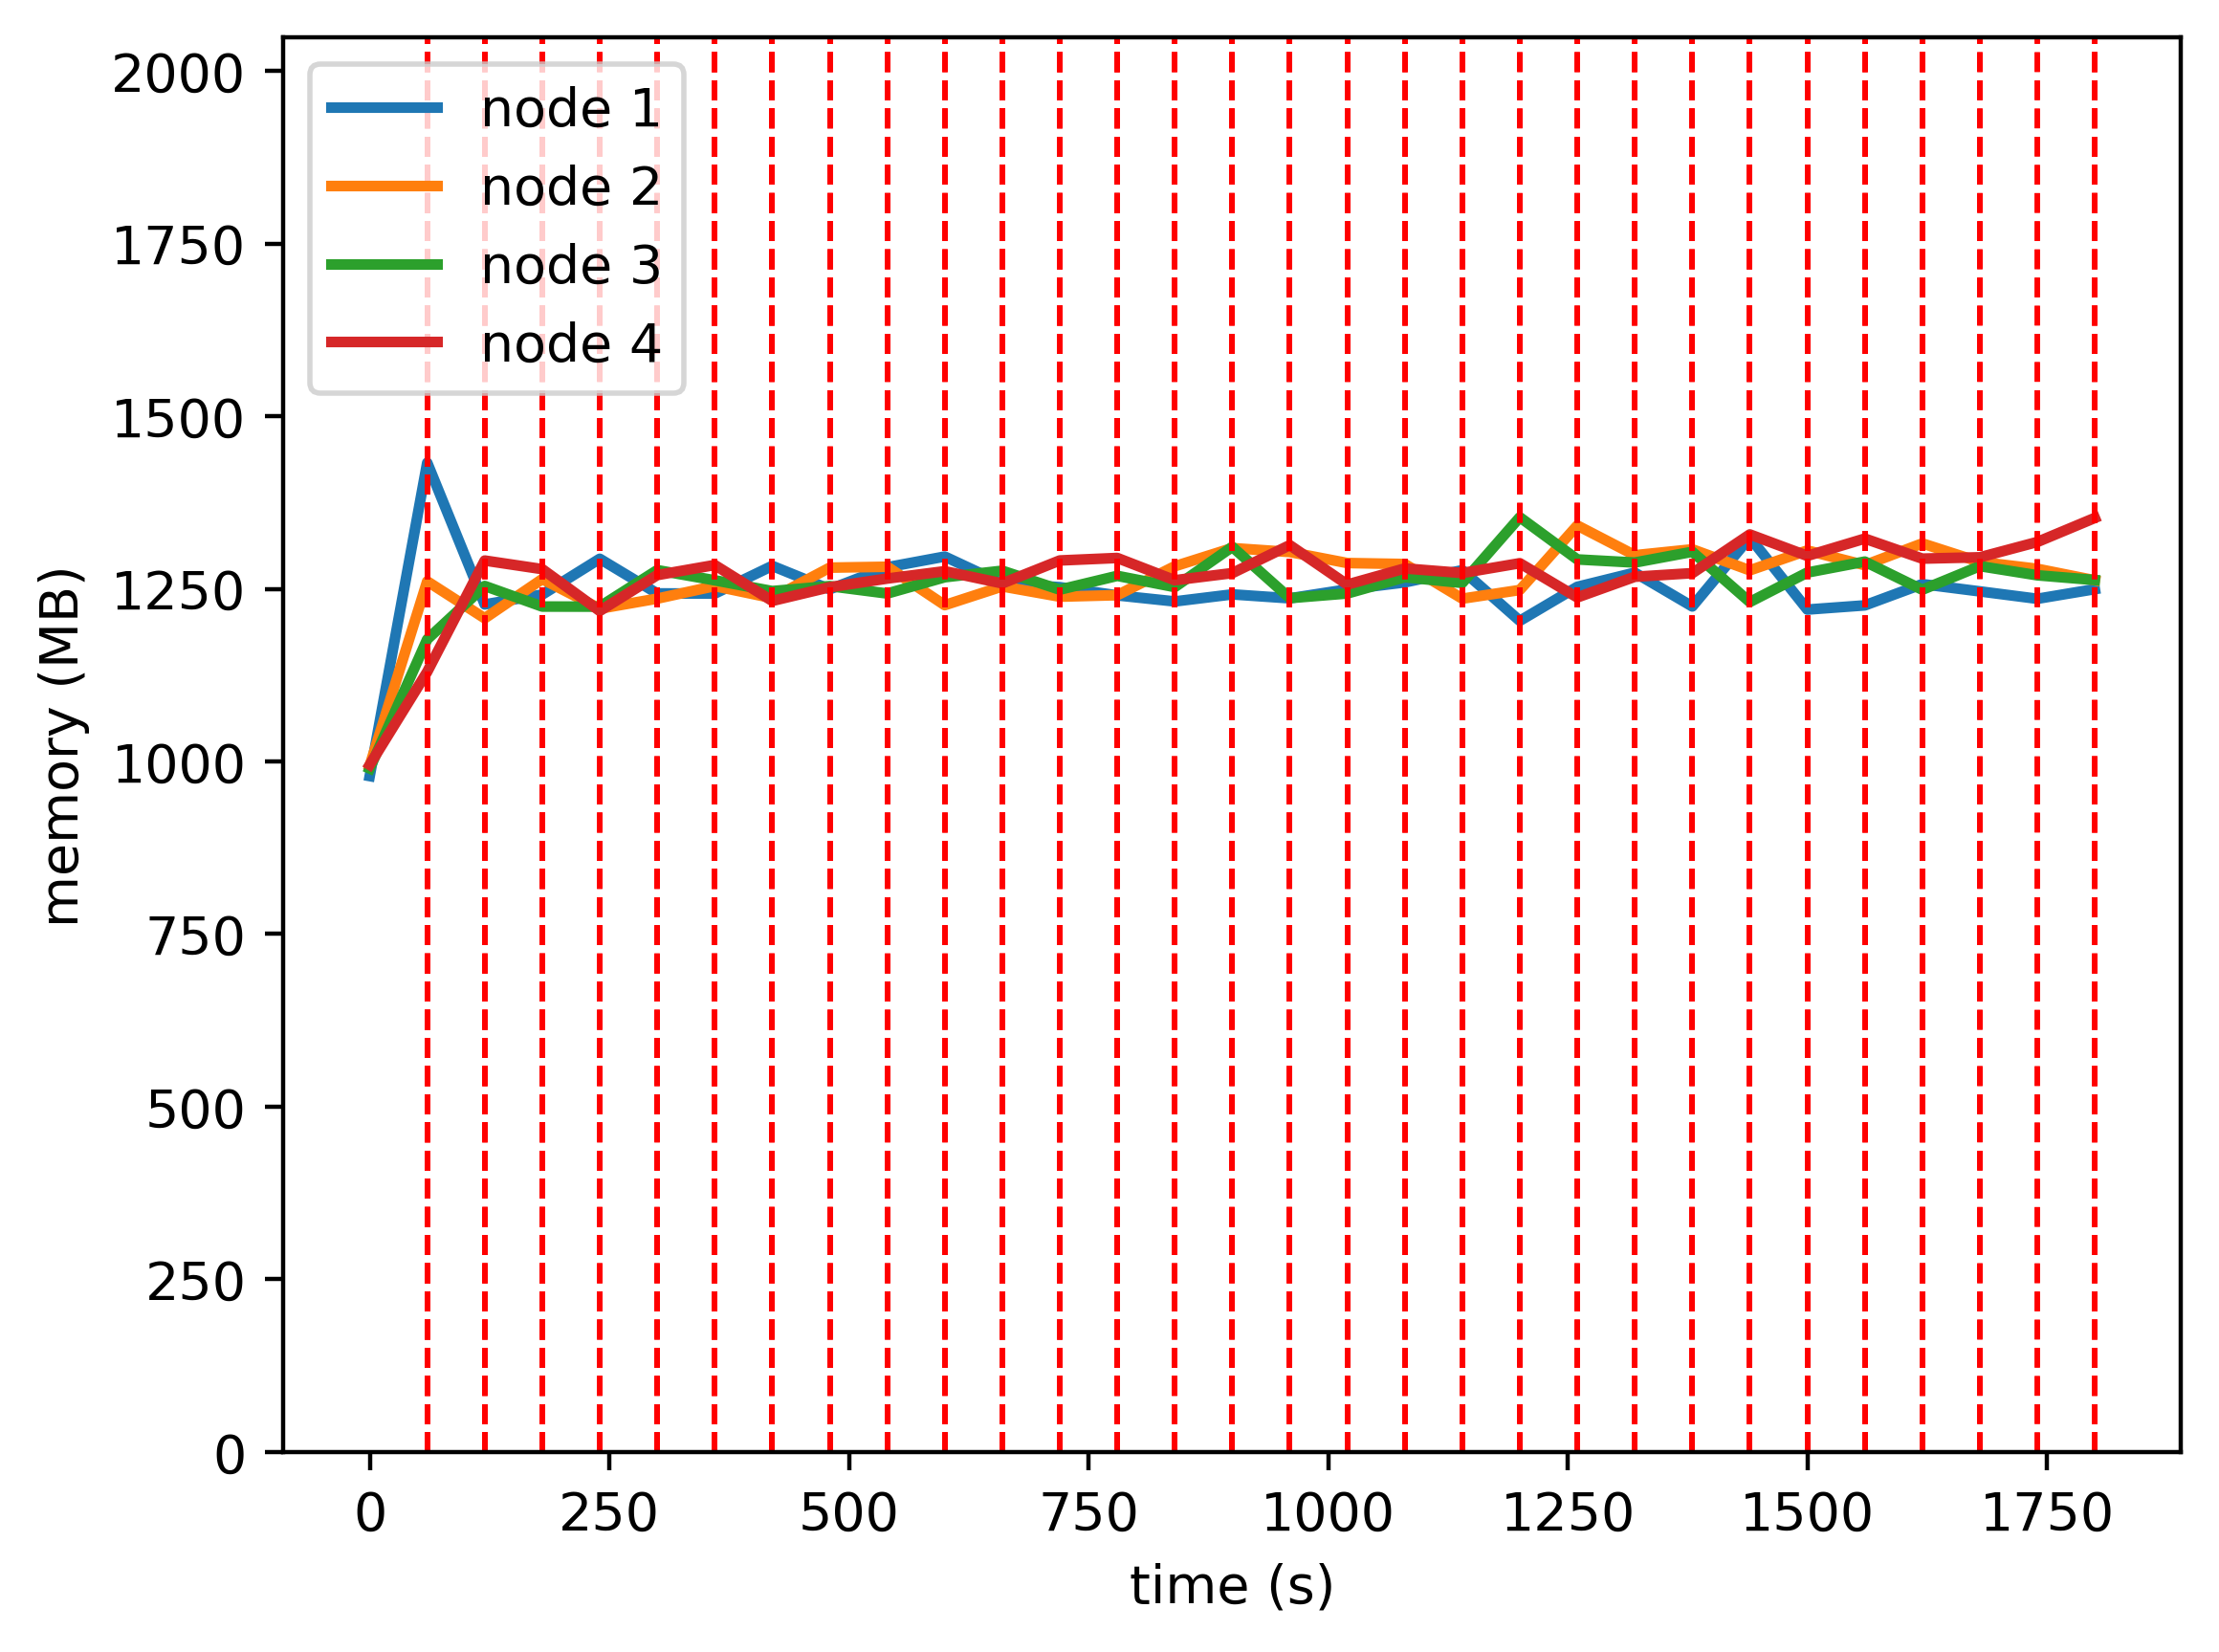

Data behind this chart, as committed beside it:
timestamp, ppgcc-m02, ppgcc-m02 pod amount, ppgcc-m03, ppgcc-m03 pod amount, ppgcc-m04, ppgcc-m04 pod amount, ppgcc-m05, ppgcc-m05 pod amount
0, 1002316, 3, 1017868, 3, 1013448, 3, 1018968, 3
60, 1466956, 3, 1291068, 3, 1205112, 3, 1156908, 3
120, 1256812, 2, 1236304, 4, 1284180, 3, 1321908, 3
180, 1271464, 3, 1294384, 3, 1253688, 3, 1309200, 3
240, 1324528, 3, 1250560, 3, 1253556, 3, 1247160, 3
300, 1273180, 2, 1265452, 3, 1307676, 3, 1300356, 4
360, 1272916, 2, 1284056, 3, 1292628, 3, 1315272, 4
420, 1313968, 3, 1266236, 3, 1276656, 3, 1262072, 3
480, 1279384, 3, 1311380, 3, 1283988, 3, 1282400, 3
540, 1311988, 3, 1312700, 3, 1273032, 3, 1295204, 3
600, 1327828, 3, 1255808, 3, 1297188, 3, 1306104, 3
660, 1287964, 2, 1283528, 4, 1306824, 3, 1288020, 3
720, 1282420, 3, 1268348, 3, 1278748, 3, 1322032, 3
780, 1270276, 2, 1270564, 3, 1299208, 3, 1325728, 4
840, 1261300, 2, 1313464, 4, 1282576, 3, 1292728, 3
900, 1271728, 2, 1340392, 3, 1342240, 4, 1303288, 3
960, 1265920, 2, 1334584, 3, 1266208, 3, 1344736, 4
1020, 1279120, 3, 1318216, 3, 1273072, 3, 1286292, 3
1080, 1289548, 3, 1316764, 3, 1297168, 3, 1310184, 3
1140, 1307632, 2, 1265416, 3, 1288720, 3, 1303452, 4
1200, 1232524, 2, 1278220, 3, 1386136, 4, 1317940, 3
1260, 1282948, 2, 1373908, 4, 1323568, 3, 1267252, 3
1320, 1303960, 2, 1329820, 3, 1318948, 4, 1297876, 3
1380, 1253856, 2, 1338576, 4, 1334888, 3, 1303204, 3
1440, 1356156, 3, 1307424, 3, 1260440, 2, 1360624, 4
1500, 1249236, 3, 1336860, 2, 1304132, 3, 1328856, 4
1560, 1255440, 2, 1315080, 3, 1320368, 3, 1354444, 4
1620, 1286988, 2, 1347288, 3, 1278656, 3, 1324764, 4
1680, 1276180, 2, 1319832, 3, 1313636, 3, 1326744, 4
1740, 1265224, 2, 1309668, 3, 1300040, 3, 1349456, 4
1800, 1279504, 2, 1292640, 3, 1293044, 3, 1385108, 4
